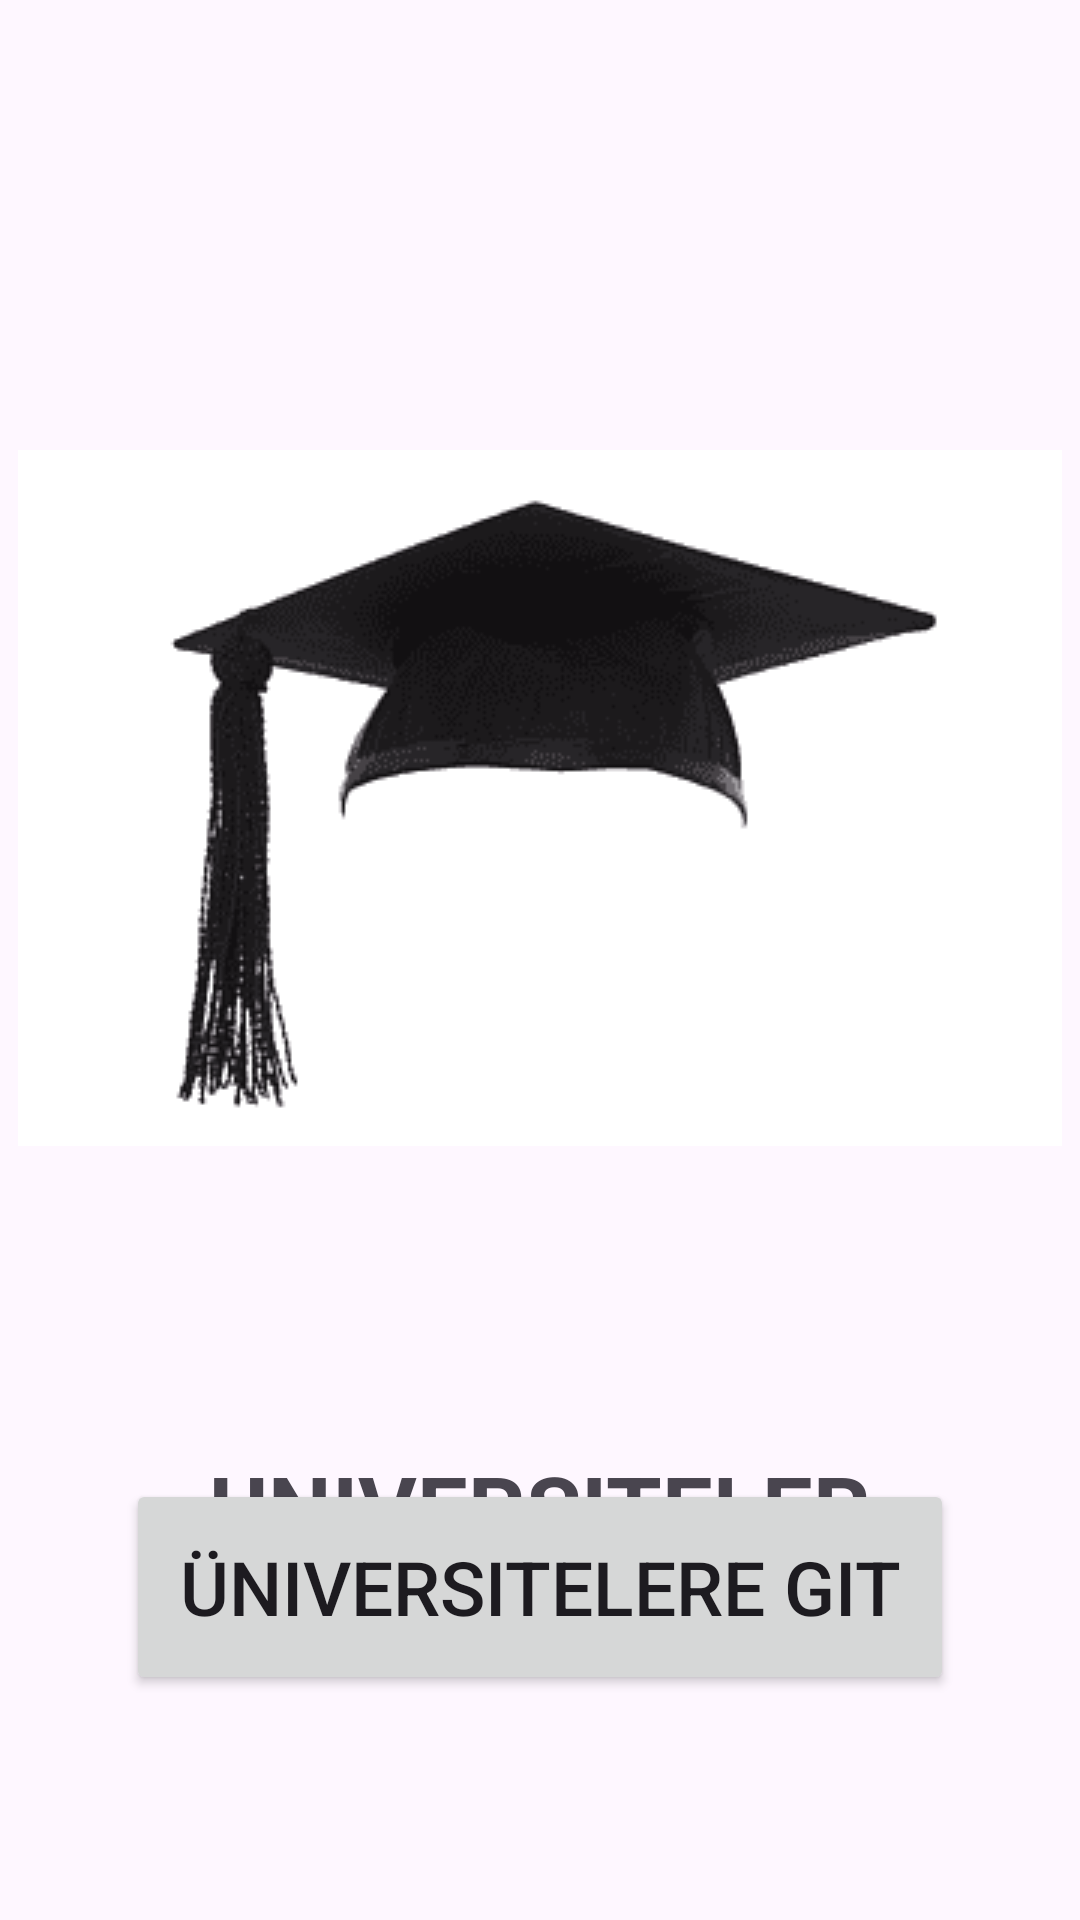

Android layout source for this screen:
<!-- AndroidManifest.xml: application theme Theme.UniversityProjectKotlin -->
<!-- res/layout/fragment_ana_sayfa.xml -->
<?xml version="1.0" encoding="utf-8"?>
<androidx.constraintlayout.widget.ConstraintLayout xmlns:android="http://schemas.android.com/apk/res/android"
    xmlns:app="http://schemas.android.com/apk/res-auto"
    xmlns:tools="http://schemas.android.com/tools"
    android:layout_width="match_parent"
    android:layout_height="match_parent"
    tools:context=".fragment.AnaSayfaFragment">


    <ImageView
        android:id="@+id/imageView"
        android:layout_width="wrap_content"
        android:layout_height="wrap_content"
        android:layout_marginTop="150dp"
        android:src="@drawable/kep"
        app:layout_constraintEnd_toEndOf="parent"
        app:layout_constraintHorizontal_bias="0.492"
        app:layout_constraintStart_toStartOf="parent"
        app:layout_constraintTop_toTopOf="parent" />

    <TextView
        android:id="@+id/textView2"
        android:layout_width="wrap_content"
        android:layout_height="wrap_content"
        android:layout_marginTop="100dp"
        android:text="UNIVERSITELER"
        app:layout_constraintEnd_toEndOf="parent"
        app:layout_constraintStart_toStartOf="parent"
        app:layout_constraintTop_toBottomOf="@+id/imageView"
        android:textStyle="bold"
        android:textSize="30sp"/>

    <Button
        android:id="@+id/button"
        android:layout_width="276dp"
        android:layout_height="72dp"
        android:layout_marginBottom="75dp"
        android:text="Üniversitelere git"
        android:textSize="25sp"
        app:layout_constraintBottom_toBottomOf="parent"
        app:layout_constraintEnd_toEndOf="parent"
        app:layout_constraintStart_toStartOf="parent" />
</androidx.constraintlayout.widget.ConstraintLayout>
<!-- resources referenced by this layout -->
<resources>
  <!-- drawable kep: png bitmap (drawable, 4359 bytes) -->
  <style name="Theme.UniversityProjectKotlin" parent="Base.Theme.UniversityProjectKotlin" />
  <style name="Base.Theme.UniversityProjectKotlin" parent="Theme.Material3.DayNight.NoActionBar">
          
          
      </style>
</resources>
